Run: headless pygame with SDL's dummy video driver; simulated clock (each Clock.tick advances the game by its frame time, no real sleeping); random seed 0; keys injected as events and as key.get_pressed() state; no mouse input.
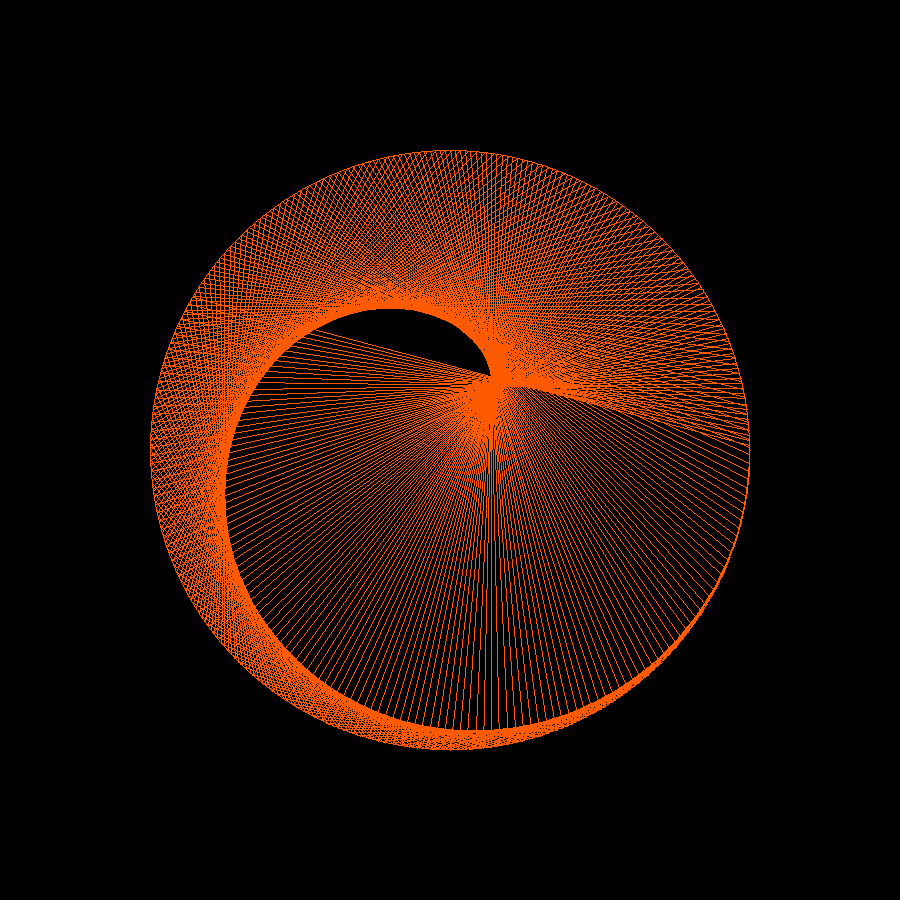
Frame 1 of 4 · flips 1–60 · no input
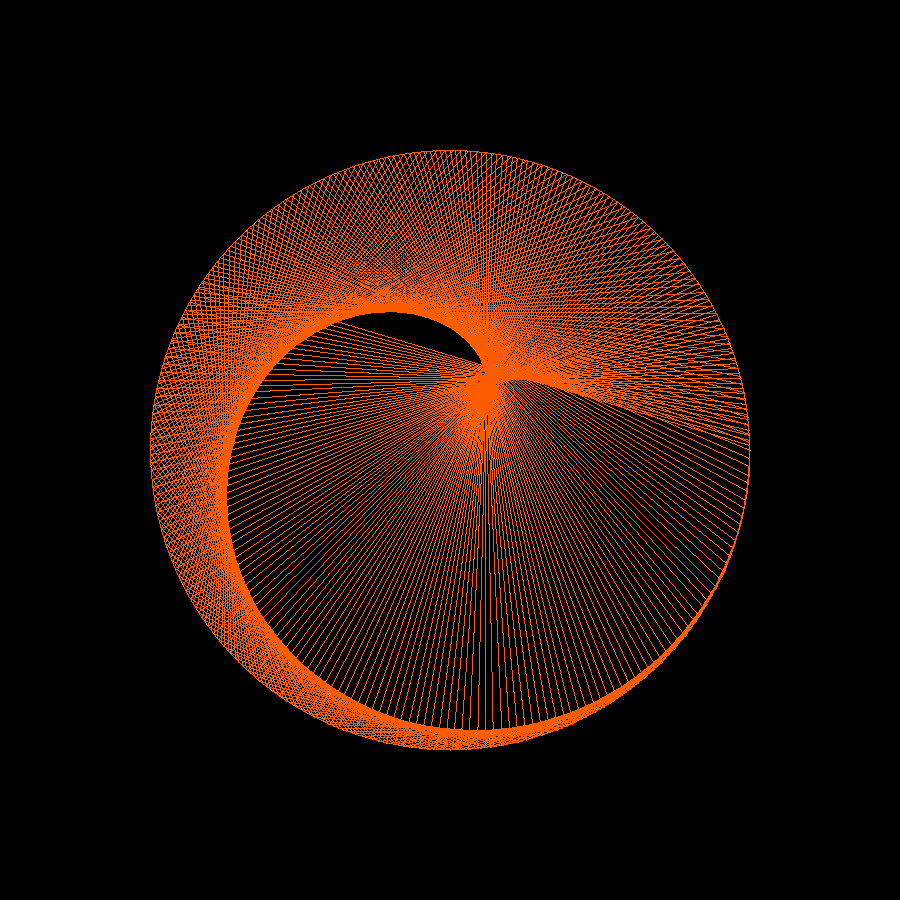
Frame 2 of 4 · flips 61–180 · tapped SPACE, RETURN · held RIGHT (→), D
Frame 3 of 4 · flips 181–300 · held DOWN (↓), S · screen unchanged from frame 2, image omitted
Frame 4 of 4 · flips 301–420 · held LEFT (←), A, UP (↑), W · screen unchanged from frame 3, image omitted

The pygame program that drew these frames:

import pygame
from math import cos,sin,radians
import colorsys
White = pygame.Color(255, 255, 255)

def hsv2rgb(h,s,v):
    return tuple(round(i * 255) for i in colorsys.hsv_to_rgb(h,s,v))
tone = 0

size = width, height = (900, 900)
screen = pygame.display.set_mode(size)

multip = 1
radius = 300
total = 360

fps = 60
clock = pygame.time.Clock()

running = True
flag_stop = False
while running:
    clock.tick(fps)
    screen.fill((0, 0, 0))
    for event in pygame.event.get():
        if event.type == pygame.QUIT:
            running = False
        if event.type == pygame.KEYDOWN:
            if event.key == pygame.K_SPACE:
                flag_stop = not flag_stop
    
    pygame.draw.circle(screen,hsv2rgb(tone,1,1),(width//2,height//2),radius,1)

    for i in range(total):

        x1 = int(cos(radians(i)) * 300) + height // 2
        y1 = int(sin(radians(i)) * 300) + height // 2.
        x2 = int(cos(radians(i*multip)) * 300) + height // 2
        y2 = int(sin(radians(i*multip)) * 300) + height // 2

        pygame.draw.line(screen,hsv2rgb(tone,1,1),[x1,y1],[x2,y2],1)

    if flag_stop == False:
        multip += 0.01
        tone +=0.001
    pygame.display.update()
    

pygame.quit()
